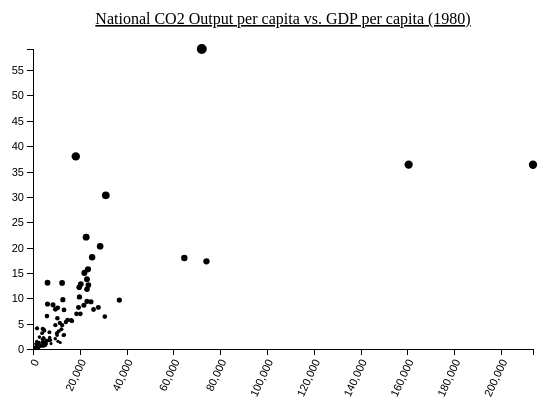
D3 v4 page, settled after 360 driven frames (6 s of simulated time); the page loaded 1 data file(s).


          // Data was taken from https://ourworldindata.org/
          //   Co2-and-other-greenhouse-gas-emissions/, 
          //   from the graph in section III.1: "CO2 Emissions and Prosperity" 

            var w       = 600;
            var h       = 400;
            var padding = 50;
            var barPad  = 2;

            var dataset, xScale, yScale, xAxis, yAxis; 

            // This function converts rows from the CSV file to a
            //   more friendly format
            var rowConverter = function(d) {
                    return {
                            country:    d.country,
                            co2:        parseFloat(d.co2_tons),
                            gdp:        parseFloat(d.gdp)
                           };
            }

            d3.csv("co2_production_vs_gdp_1980.csv", rowConverter, function(error, data) {
                if (error) {
                    console.log(error);
                } else {
                    dataset = data;

                    //  These scale the data to our plot
                    xScale = d3.scaleLinear()
                               .domain([0, d3.max(dataset, function(d) { return d.gdp; })])
                               .range([padding, w - padding]);

                    yScale = d3.scaleLinear()
                               .domain([ 0, d3.max(dataset, function(d) { return d.co2; })])
                               .range([h - padding, padding]);

                    aScale = d3.scaleSqrt()
                               .domain([0, d3.max(dataset, function(d) { return d.co2; })])
                               .range([1,5]);

                    // Setting x and y axes locations and scales
                    var xAxis = d3.axisBottom()
                                  .scale(xScale);

                    var yAxis = d3.axisLeft()
                                  .scale(yScale);

                    // Making our canvas
                    var svg = d3.select("body")
                                .append("svg")
                                .attr("width", w)
                                .attr("height", h);

                    // This places the datapoints on the canvas
                    svg.selectAll("circle")
                        .data(dataset)
                        .enter()
                        .append("circle")
                        .attr("cx", function(d) {
                                      return xScale(d.gdp); 
                        })
                        .attr("cy", function(d) { 
                                      return yScale(d.co2); 
                        })
                        .attr("r", function(d) {
                                      return aScale(d.co2); 
                        })
                        .attr("width", 1)
                        .on("mouseover", function(d) {
                            // These determine where to show the tooltip
                            var xPosition = parseFloat(d3.select(this).attr("cx")) + 10;
                            var yPosition = parseFloat(d3.select(this).attr("cy")) + 10;

                            // These position the tooltip and update the values for Country,
                            //  CO2 output per capita, and GDP per capita
                            d3.select("#tooltip")
                              .style("left", xPosition + "px")
                              .style("top", yPosition + "px")
                              .select("#ctry")
                              .text(d.country);

                            d3.select("#tooltip")
                              .select("#carb_diox")
                              .text(d.co2);

                            d3.select("#tooltip")
                              .select("#value")
                              .text(d.gdp);

                            // This reveals the tooltip on mouseover
                            d3.select("#tooltip").classed("hidden", false);
                        })
                       .on("mouseout", function() {
                            // This hides the tooltip when the mouse moves away
                            d3.select("#tooltip").classed("hidden", true);
                        });

                    // This adds the x-axis and adds the x-labels
                    svg.append("g")
                       .attr("class", "axis")
                       .attr("transform", "translate(0," + (h - padding) + ")")
                       .call(xAxis)
                       .selectAll("text")
                          .style("text-anchor", "end")
                          .attr("dx", "-.8em")
                          .attr("dy", ".15em")
                          .attr("transform", "rotate(-65)");

                    // This adds the y-axis
                    svg.append("g")
                       .attr("class", "axis")
                       .attr("transform", "translate(" + padding + ",0)")
                       .call(yAxis);

                    // This adds the title
                    svg.append("text")
                        .attr("x", w/2)
                        .attr("y", padding/2)
                        .attr("text-anchor", "middle")
                        .style("text-decoration", "underline")
                        .text("National CO2 Output per capita vs. GDP per capita (1980)")
              }
          });

        

### data: co2_production_vs_gdp_1980.csv
country, co2_tons, gdp
Albania, 1.945, 4017
Algeria, 3.523, 10961
Angola, 0.6973, 3915
Argentina, 3.853, 4578
Australia, 15.01, 21955
Austria, 6.936, 18616
Bahamas, 37.98, 18277
Bahrain, 22.06, 22708
Bangladesh, 0.1101, 1185
Barbados, 2.716, 13014
Belgium, 13.76, 23059
Belize, 1.321, 4981
Benin, 0.1468, 1840
Bermuda, 7.78, 25864
Bhutan, 0.0367, 1579
Bolivia, 0.8808, 2118
Botswana, 0.9909, 2260
Brazil, 1.541, 5410
British Virgin Islands, 2.789, 13377
Brunei, 36.37, 160512
Bulgaria, 8.735, 8538
Burkina Faso, 0.0734, 931.4
Burundi, 0.0367, 813.3
Cambodia, 0.0367, 839.9
Cameroon, 0.4404, 2061
Canada, 18.09, 25260
Cape Verde, 0.4037, 1447
Cayman Islands, 9.652, 36904
Central African Republic, 0.0367, 1045
Chad, 0.0367, 1069
Chile, 2.275, 7113
China, 1.505, 1599
Colombia, 1.651, 7002
Comoros, 0.1468, 2133
Congo, 0.2202, 2295
Costa Rica, 1.064, 7710
Cote d'Ivoire, 0.734, 2422
Cyprus, 4.698, 12459
Denmark, 11.78, 23068
Djibouti, 1.028, 4158
Dominica, 0.4771, 4336
Dominican Republic, 1.101, 4689
Ecuador, 1.688, 5767
Egypt, 0.9909, 1247
El Salvador, 0.4404, 1016
Equatorial Guinea, 0.2569, 1062
Ethiopia, 0.0367, 687.7
Fiji, 1.248, 5666
Finland, 12.18, 19742
France, 9.395, 23068
Gabon, 9.726, 12765
Gambia, 0.2569, 1722
Germany, 12.81, 20445
Ghana, 0.2202, 2269
Greece, 5.322, 14057
Grenada, 0.5505, 3020
Guatemala, 0.6239, 3859
Guinea, 0.2202, 2241
Guinea-Bissau, 0.1835, 1429
Haiti, 0.1468, 1593
... 81 more rows